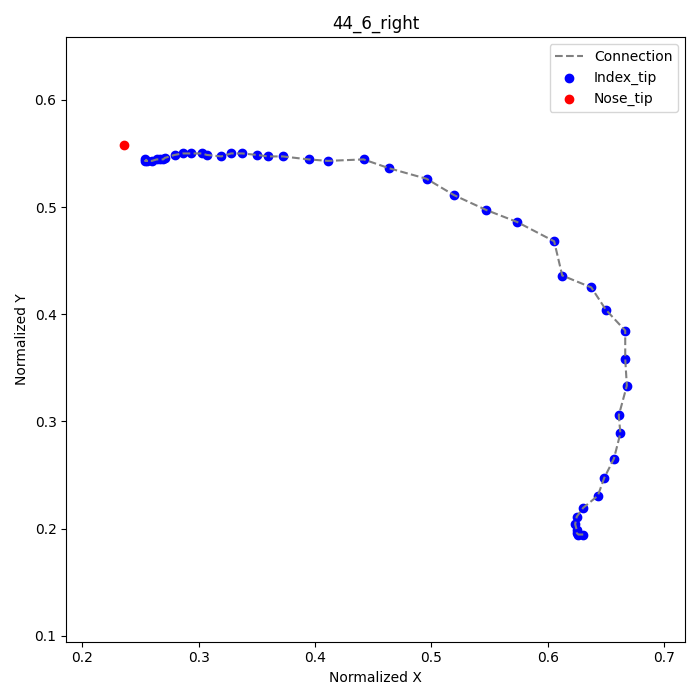

The file beside this chart, header and first rows:
frame, index_tip_x, index_tip_y, nose_tip_x, nose_tip_y
1, 0.6306, 0.1944, 0.2361, 0.5583
2, 0.6264, 0.1944, , 
3, 0.625, 0.1958, , 
4, 0.625, 0.1986, , 
5, 0.6236, 0.2042, , 
6, 0.625, 0.2111, , 
7, 0.6306, 0.2194, , 
8, 0.6431, 0.2306, , 
9, 0.6486, 0.2472, , 
10, 0.6569, 0.2653, , 
11, 0.6625, 0.2889, , 
12, 0.6611, 0.3056, , 
13, 0.6681, 0.3333, , 
14, 0.6667, 0.3583, , 
15, 0.6667, 0.3847, , 
16, 0.65, 0.4042, , 
17, 0.6375, 0.425, , 
18, 0.6125, 0.4361, , 
19, 0.6056, 0.4681, , 
20, 0.5736, 0.4861, , 
21, 0.5472, 0.4972, , 
22, 0.5194, 0.5111, , 
23, 0.4958, 0.5264, , 
24, 0.4639, 0.5361, , 
25, 0.4417, 0.5444, , 
26, 0.4111, 0.5431, , 
27, 0.3944, 0.5444, , 
28, 0.3722, 0.5472, , 
29, 0.3597, 0.5472, , 
30, 0.35, 0.5486, , 
31, 0.3375, 0.55, , 
32, 0.3278, 0.55, , 
33, 0.3194, 0.5472, , 
34, 0.3069, 0.5486, , 
35, 0.3028, 0.55, , 
36, 0.2931, 0.55, , 
37, 0.2861, 0.55, , 
38, 0.2792, 0.5486, , 
39, 0.2708, 0.5458, , 
40, 0.2694, 0.5444, , 
41, 0.2667, 0.5444, , 
42, 0.2639, 0.5444, , 
43, 0.2597, 0.5431, , 
44, 0.2542, 0.5431, , 
45, 0.2556, 0.5431, , 
46, 0.2542, 0.5444, , 
